9-way image classification set "finalDataset" from GitHub (Scharfdk/DeepLearning-Project); label vocabulary: beef, bird, bread, cheese, eggs, nuts, pasta, pork, sausage.

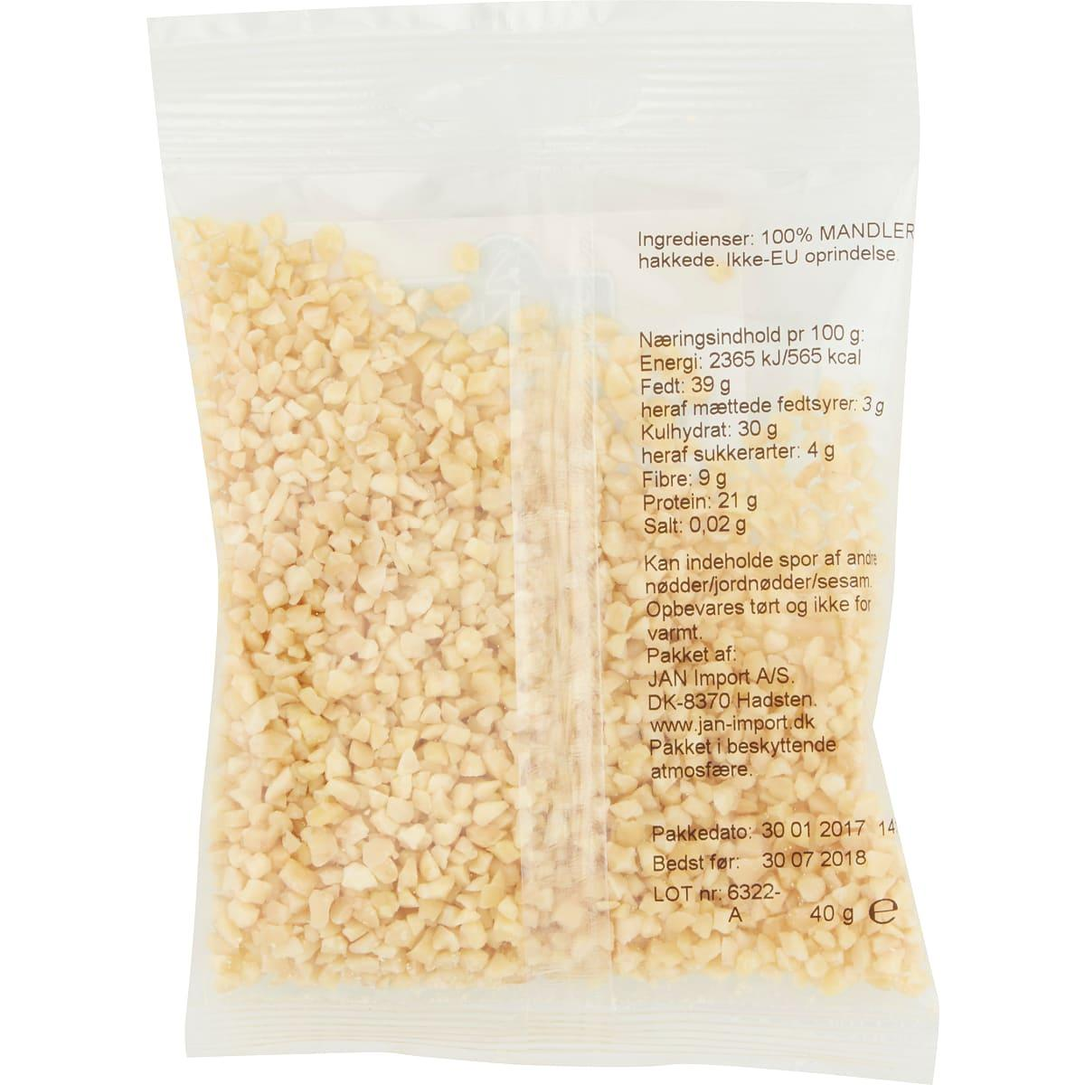
Label: nuts

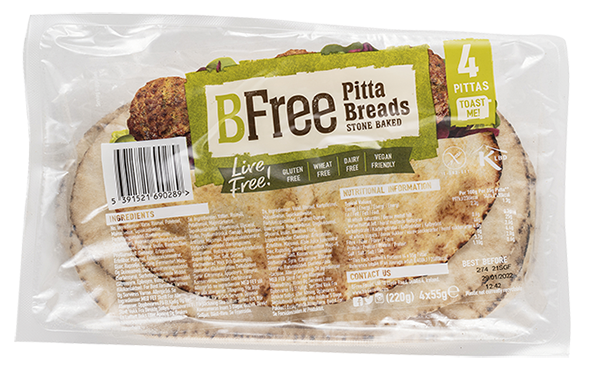
Label: bread

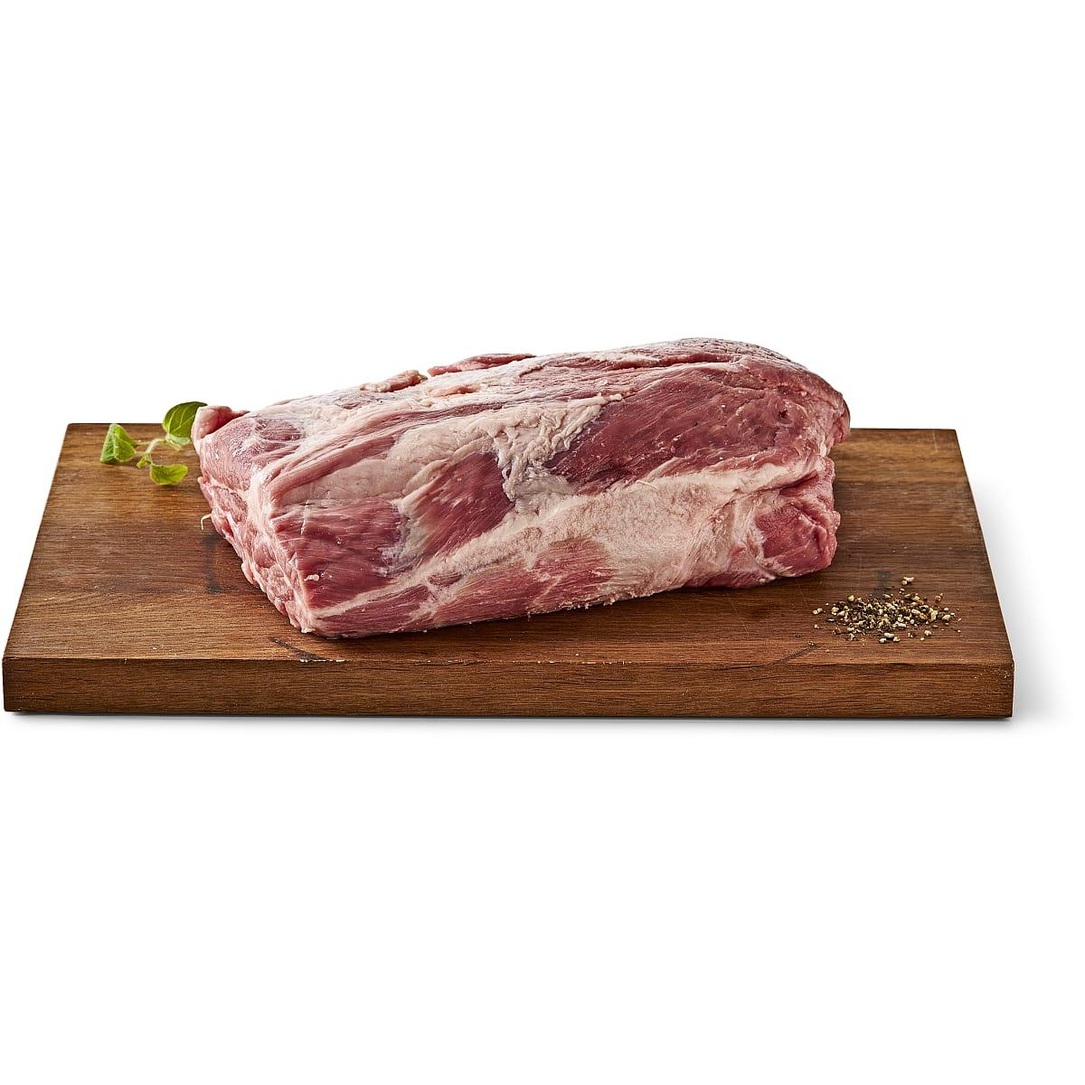
Label: pork

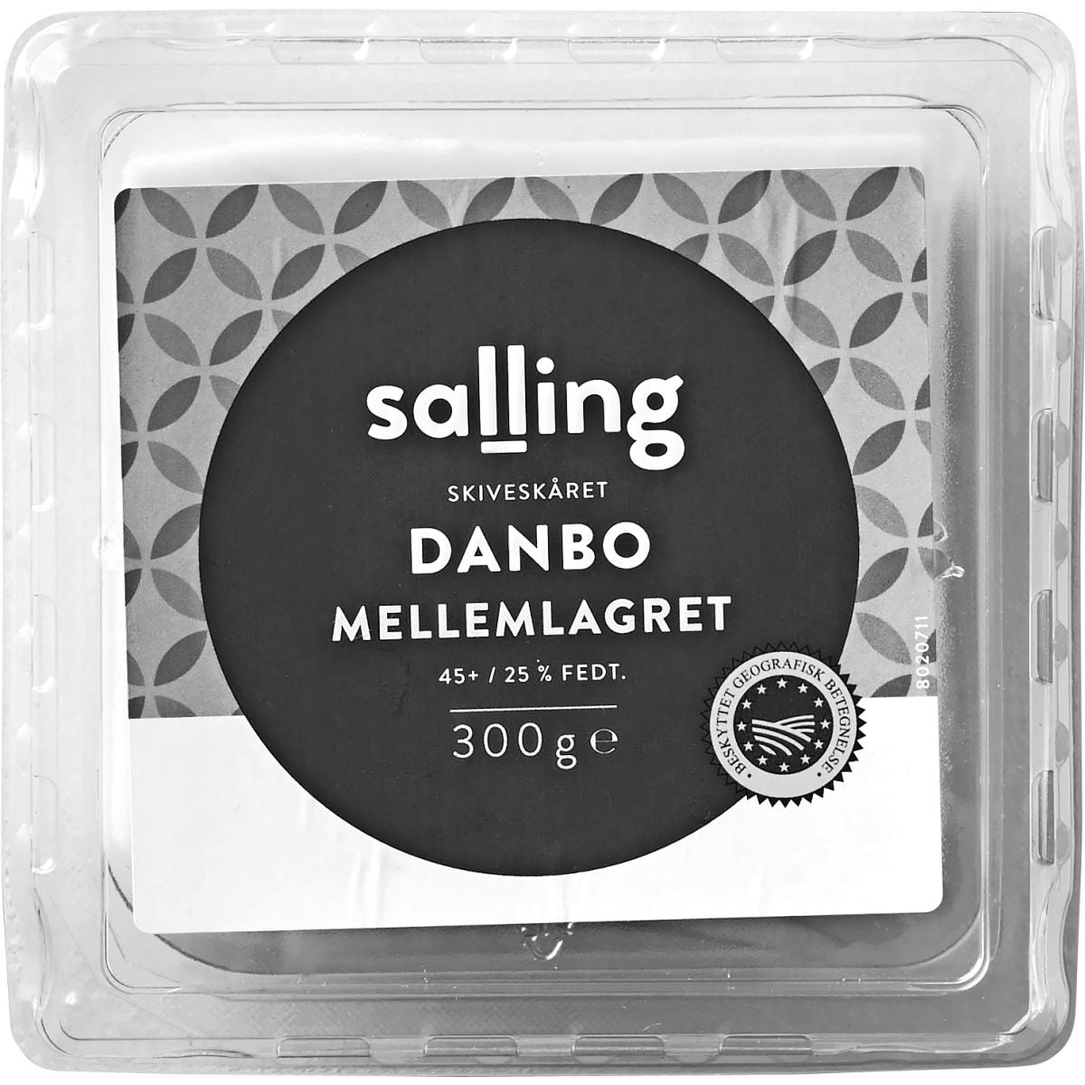
Label: cheese

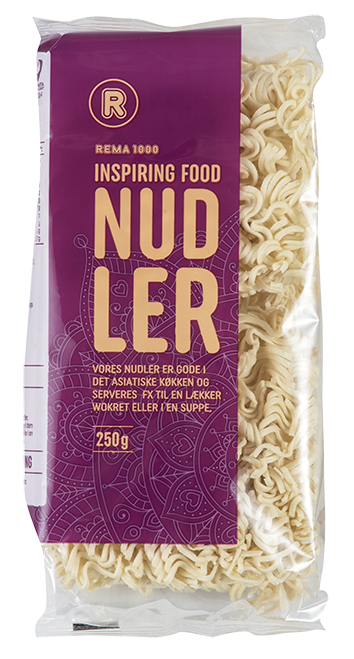
Label: pasta

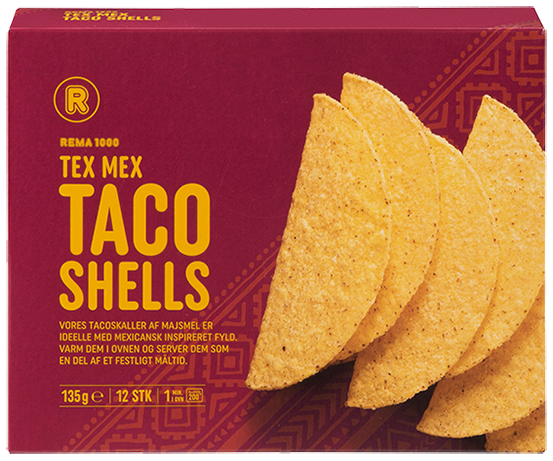
Label: bread
